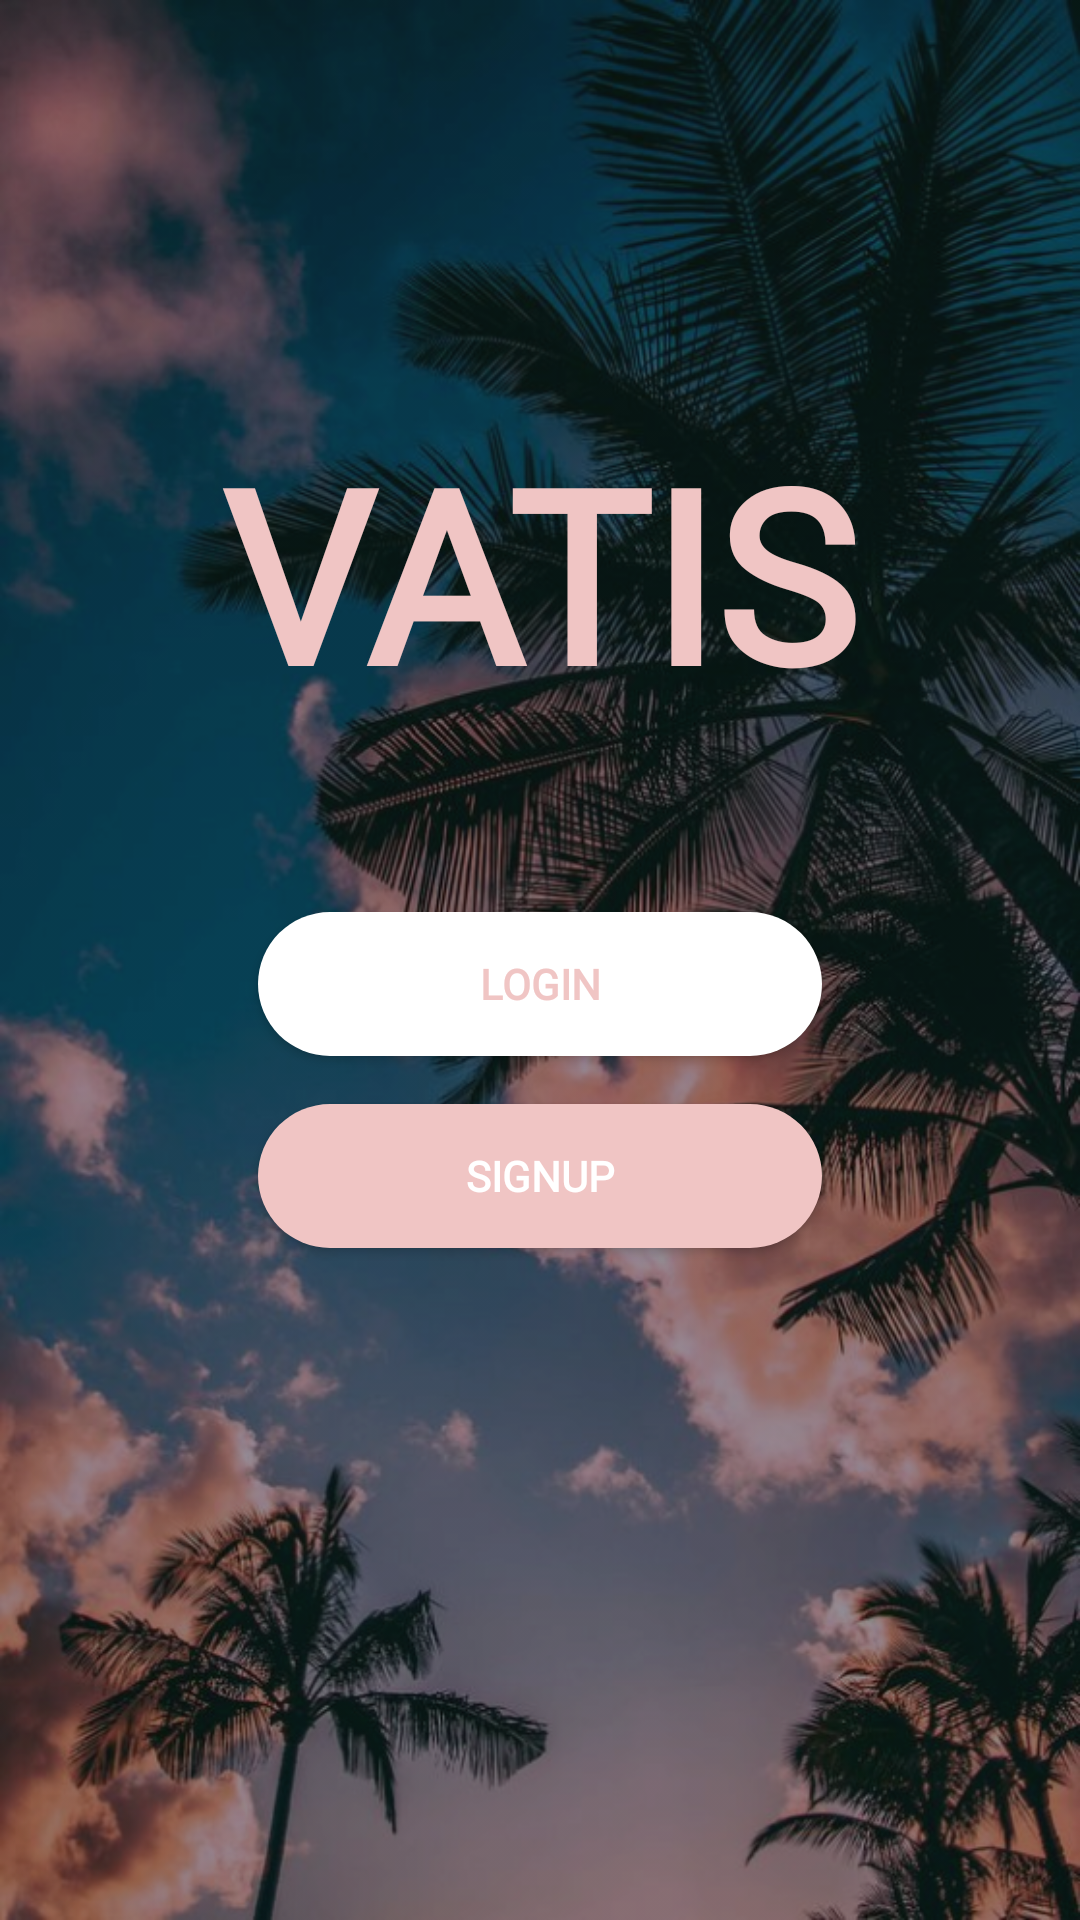

Layout XML and referenced resources for this Android screen:
<!-- AndroidManifest.xml: application theme Theme.AppCompat.NoActionBar -->
<!-- res/layout/activity_title.xml -->
<?xml version="1.0" encoding="utf-8"?>
<layout
    xmlns:android="http://schemas.android.com/apk/res/android"
    xmlns:app="http://schemas.android.com/apk/res-auto"
    xmlns:tools="http://schemas.android.com/tools">

    <androidx.constraintlayout.widget.ConstraintLayout
        android:id="@+id/container"
        android:background="@drawable/bg1"
        android:layout_width="match_parent"
        android:layout_height="match_parent"
        android:paddingLeft="16sp"
        android:paddingTop="16sp"
        android:paddingRight="16sp"
        android:paddingBottom="16sp"
        tools:context=".ui.TitleFragment">

        <TextView
            android:id="@+id/title_name"
            android:layout_width="wrap_content"
            android:layout_height="wrap_content"
            android:layout_marginBottom="60sp"
            android:fontFamily="@font/poppins_semibold"
            android:text="VATIS"
            android:textColor="@color/themePink"
            android:textSize="80sp"
            android:textStyle="bold"
            app:layout_constraintBottom_toTopOf="@+id/title_login_button"
            app:layout_constraintEnd_toEndOf="parent"
            app:layout_constraintStart_toStartOf="parent" />

        <Button
            android:id="@+id/title_login_button"
            android:layout_width="0sp"
            android:layout_height="wrap_content"
            android:layout_gravity="start"
            android:layout_marginStart="70sp"
            android:layout_marginTop="16sp"
            android:layout_marginEnd="70sp"
            android:layout_marginBottom="272sp"
            android:background="@drawable/rounded_button_login"
            android:fontFamily="@font/poppins_semibold"
            android:text="@string/login"
            android:textColor="@color/themePink"
            android:textStyle="bold"
            app:layout_constraintBottom_toBottomOf="parent"
            app:layout_constraintEnd_toEndOf="parent"
            app:layout_constraintHorizontal_bias="0.483"
            app:layout_constraintStart_toStartOf="parent"
            app:layout_constraintVertical_bias="0.059" />

        <Button
            android:id="@+id/title_signup_button"
            android:layout_width="0sp"
            android:layout_height="wrap_content"
            android:layout_gravity="start"
            android:layout_marginStart="70sp"
            android:layout_marginTop="16sp"
            android:layout_marginEnd="70sp"
            android:layout_marginBottom="208sp"
            android:background="@drawable/rounded_button_signup"
            android:fontFamily="@font/poppins_semibold"
            android:text="@string/signup"
            android:textColor="@color/themeWhite"
            android:textStyle="bold"
            app:layout_constraintBottom_toBottomOf="parent"
            app:layout_constraintEnd_toEndOf="parent"
            app:layout_constraintHorizontal_bias="0.491"
            app:layout_constraintStart_toStartOf="parent"
            app:layout_constraintVertical_bias="0.351" />

    </androidx.constraintlayout.widget.ConstraintLayout>
</layout>
<!-- resources referenced by this layout -->
<resources>
  <color name="themePink">#F0C5C4</color>
  <color name="themeWhite">#FFFFFF</color>
  <!-- drawable bg1: png bitmap (drawable-xxxhdpi, 951510 bytes) -->
  <!-- drawable rounded_button_login (drawable) -->
  <?xml version="1.0" encoding="utf-8"?>
  <shape xmlns:android="http://schemas.android.com/apk/res/android">
  
      <solid android:color="@color/themeWhite"/>
      <corners android:radius="25dp"></corners>
  
  </shape>
  <!-- drawable rounded_button_signup (drawable) -->
  <?xml version="1.0" encoding="utf-8"?>
  <shape xmlns:android="http://schemas.android.com/apk/res/android">
  
      <solid android:color="@color/themePink"/>
      <corners android:radius="25dp"></corners>
  
  </shape>
  <string name="login">LOGIN</string>
  <string name="signup">SIGNUP</string>
</resources>
